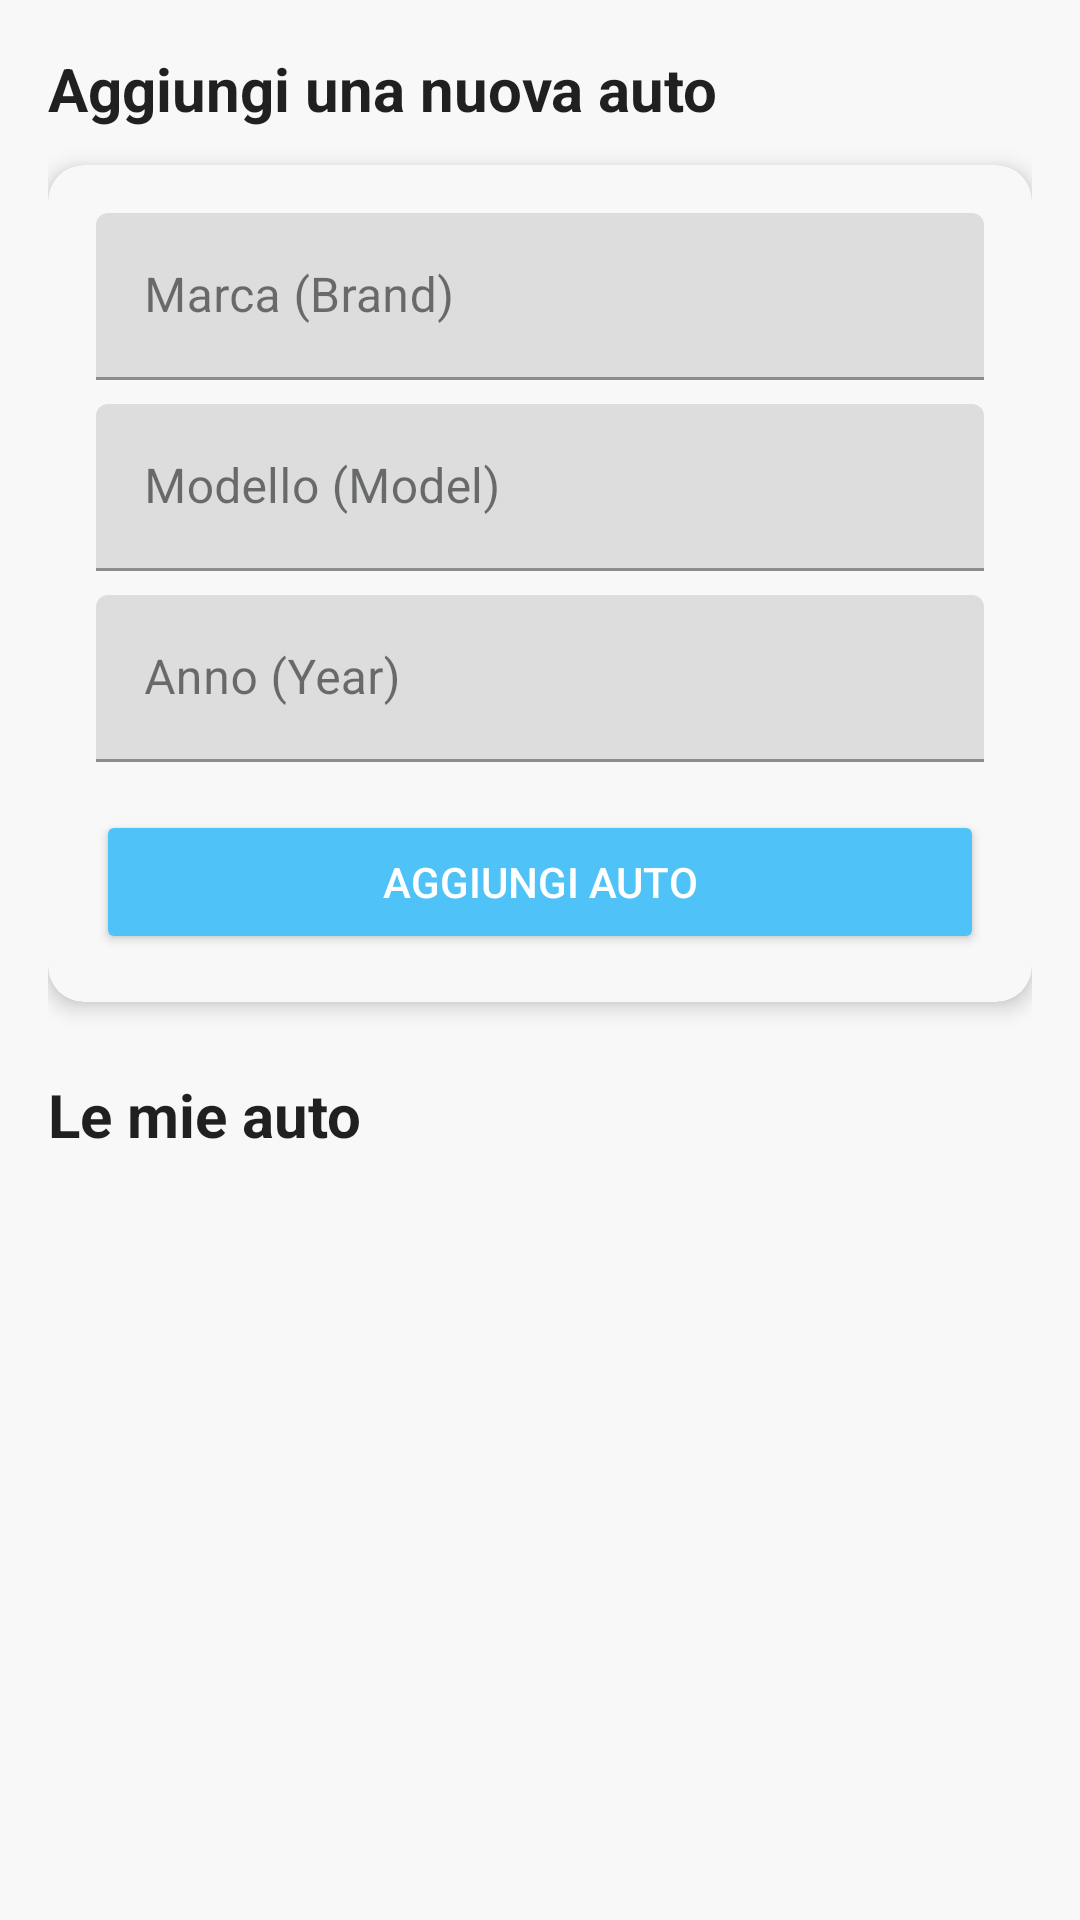

Produce the Android XML layout that renders to this screen, including the resource entries it uses.
<!-- AndroidManifest.xml: application theme Theme.DriveSafe -->
<!-- res/layout/fragment_garage.xml -->
<?xml version="1.0" encoding="utf-8"?>
<ScrollView xmlns:android="http://schemas.android.com/apk/res/android"
    xmlns:app="http://schemas.android.com/apk/res-auto"
    xmlns:tools="http://schemas.android.com/tools"
    android:layout_width="match_parent"
    android:layout_height="match_parent"
    android:fillViewport="true">

    <LinearLayout
        android:layout_width="match_parent"
        android:layout_height="wrap_content"
        android:orientation="vertical"
        android:padding="16dp">

        <TextView
            android:layout_width="wrap_content"
            android:layout_height="wrap_content"
            android:layout_marginBottom="12dp"
            android:text="@string/section_title_add_car"
            android:textColor="?android:attr/textColorPrimary"
            android:textSize="20sp"
            android:textStyle="bold" />

        <com.google.android.material.card.MaterialCardView
            android:layout_width="match_parent"
            android:layout_height="wrap_content"
            android:layout_marginBottom="24dp"
            app:cardCornerRadius="12dp"
            app:cardElevation="4dp">

            <LinearLayout
                android:layout_width="match_parent"
                android:layout_height="wrap_content"
                android:orientation="vertical"
                android:padding="16dp">

                <com.google.android.material.textfield.TextInputLayout
                    android:layout_width="match_parent"
                    android:layout_height="wrap_content"
                    android:layout_marginBottom="8dp"
                    app:hintEnabled="true"
                    app:hintTextAppearance="@style/TextAppearance.MaterialComponents.Subtitle2">

                    <com.google.android.material.textfield.TextInputEditText
                        android:id="@+id/brandInput"
                        android:layout_width="match_parent"
                        android:layout_height="wrap_content"
                        android:hint="@string/hint_brand"
                        android:inputType="textCapWords"
                        android:textColor="@android:color/black"
                        android:textColorHint="@android:color/darker_gray" />
                </com.google.android.material.textfield.TextInputLayout>

                <com.google.android.material.textfield.TextInputLayout
                    android:layout_width="match_parent"
                    android:layout_height="wrap_content"
                    android:layout_marginBottom="8dp"
                    app:hintEnabled="true"
                    app:hintTextAppearance="@style/TextAppearance.MaterialComponents.Subtitle2">

                    <com.google.android.material.textfield.TextInputEditText
                        android:id="@+id/modelInput"
                        android:layout_width="match_parent"
                        android:layout_height="wrap_content"
                        android:hint="@string/hint_model"
                        android:inputType="textCapWords"
                        android:textColor="@android:color/black"
                        android:textColorHint="@android:color/darker_gray" />
                </com.google.android.material.textfield.TextInputLayout>

                <com.google.android.material.textfield.TextInputLayout
                    android:layout_width="match_parent"
                    android:layout_height="wrap_content"
                    android:layout_marginBottom="16dp"
                    app:hintEnabled="true"
                    app:hintTextAppearance="@style/TextAppearance.MaterialComponents.Subtitle2">

                    <com.google.android.material.textfield.TextInputEditText
                        android:id="@+id/yearInput"
                        android:layout_width="match_parent"
                        android:layout_height="wrap_content"
                        android:hint="@string/hint_year"
                        android:inputType="number"
                        android:textColor="@android:color/black"
                        android:textColorHint="@android:color/darker_gray" />
                </com.google.android.material.textfield.TextInputLayout>

                <Button
                    android:id="@+id/addButton"
                    android:layout_width="match_parent"
                    android:layout_height="wrap_content"
                    android:backgroundTint="?attr/colorPrimary"
                    android:text="@string/button_add_car"
                    android:textColor="@android:color/white" />
            </LinearLayout>
        </com.google.android.material.card.MaterialCardView>

        <TextView
            android:layout_width="wrap_content"
            android:layout_height="wrap_content"
            android:layout_marginBottom="12dp"
            android:text="@string/section_title_my_cars"
            android:textColor="?android:attr/textColorPrimary"
            android:textSize="20sp"
            android:textStyle="bold" />


        <androidx.recyclerview.widget.RecyclerView
            android:id="@+id/containerCards"
            android:layout_width="match_parent"
            android:layout_height="wrap_content"
            android:layout_marginTop="8dp"
            android:layout_marginBottom="8dp"
            android:nestedScrollingEnabled="false"
            android:scrollbars="vertical" />
    </LinearLayout>
</ScrollView>
<!-- resources referenced by this layout -->
<resources>
  <string name="button_add_car">Aggiungi Auto</string>
  <string name="hint_brand">Marca (Brand)</string>
  <string name="hint_model">Modello (Model)</string>
  <string name="hint_year">Anno (Year)</string>
  <string name="section_title_add_car">Aggiungi una nuova auto</string>
  <string name="section_title_my_cars">Le mie auto</string>
  <style name="Theme.DriveSafe" parent="Theme.MaterialComponents.DayNight.DarkActionBar">
          <item name="colorPrimary">@color/drawer_header_background</item>
          <item name="colorPrimaryVariant">@color/drawer_header_background</item>
          <item name="colorOnPrimary">@color/md_theme_onPrimary</item> <item name="colorSecondary">@color/md_theme_secondary</item>
          <item name="colorSecondaryVariant">@color/md_theme_secondaryContainer</item>
          <item name="colorOnSecondary">@color/md_theme_onSecondary</item>
  
          <item name="colorError">@color/md_theme_error</item>
          <item name="colorOnError">@color/md_theme_onError</item>
  
          <item name="android:colorBackground">@color/md_theme_background</item>
          <item name="colorSurface">@color/md_theme_surface</item>
          <item name="colorOnBackground">@color/md_theme_onBackground</item>
          <item name="colorOnSurface">@color/md_theme_onSurface</item>
  
          <item name="android:statusBarColor">?attr/colorPrimary</item>
      </style>
  <color name="drawer_header_background">#4FC3F7</color>
  <color name="md_theme_onPrimary">#FFFFFF</color>
  <color name="md_theme_secondary">#FF8A65</color>
  <color name="md_theme_secondaryContainer">#FFD5C0</color>
  <color name="md_theme_onSecondary">#000000</color>
  <color name="md_theme_error">#BA1A1A</color>
  <color name="md_theme_onError">#FFFFFF</color>
  <color name="md_theme_background">#F8F8F8</color>
  <color name="md_theme_surface">#F8F8F8</color>
  <color name="md_theme_onBackground">#1A1C1E</color>
  <color name="md_theme_onSurface">#1A1C1E</color>
</resources>
